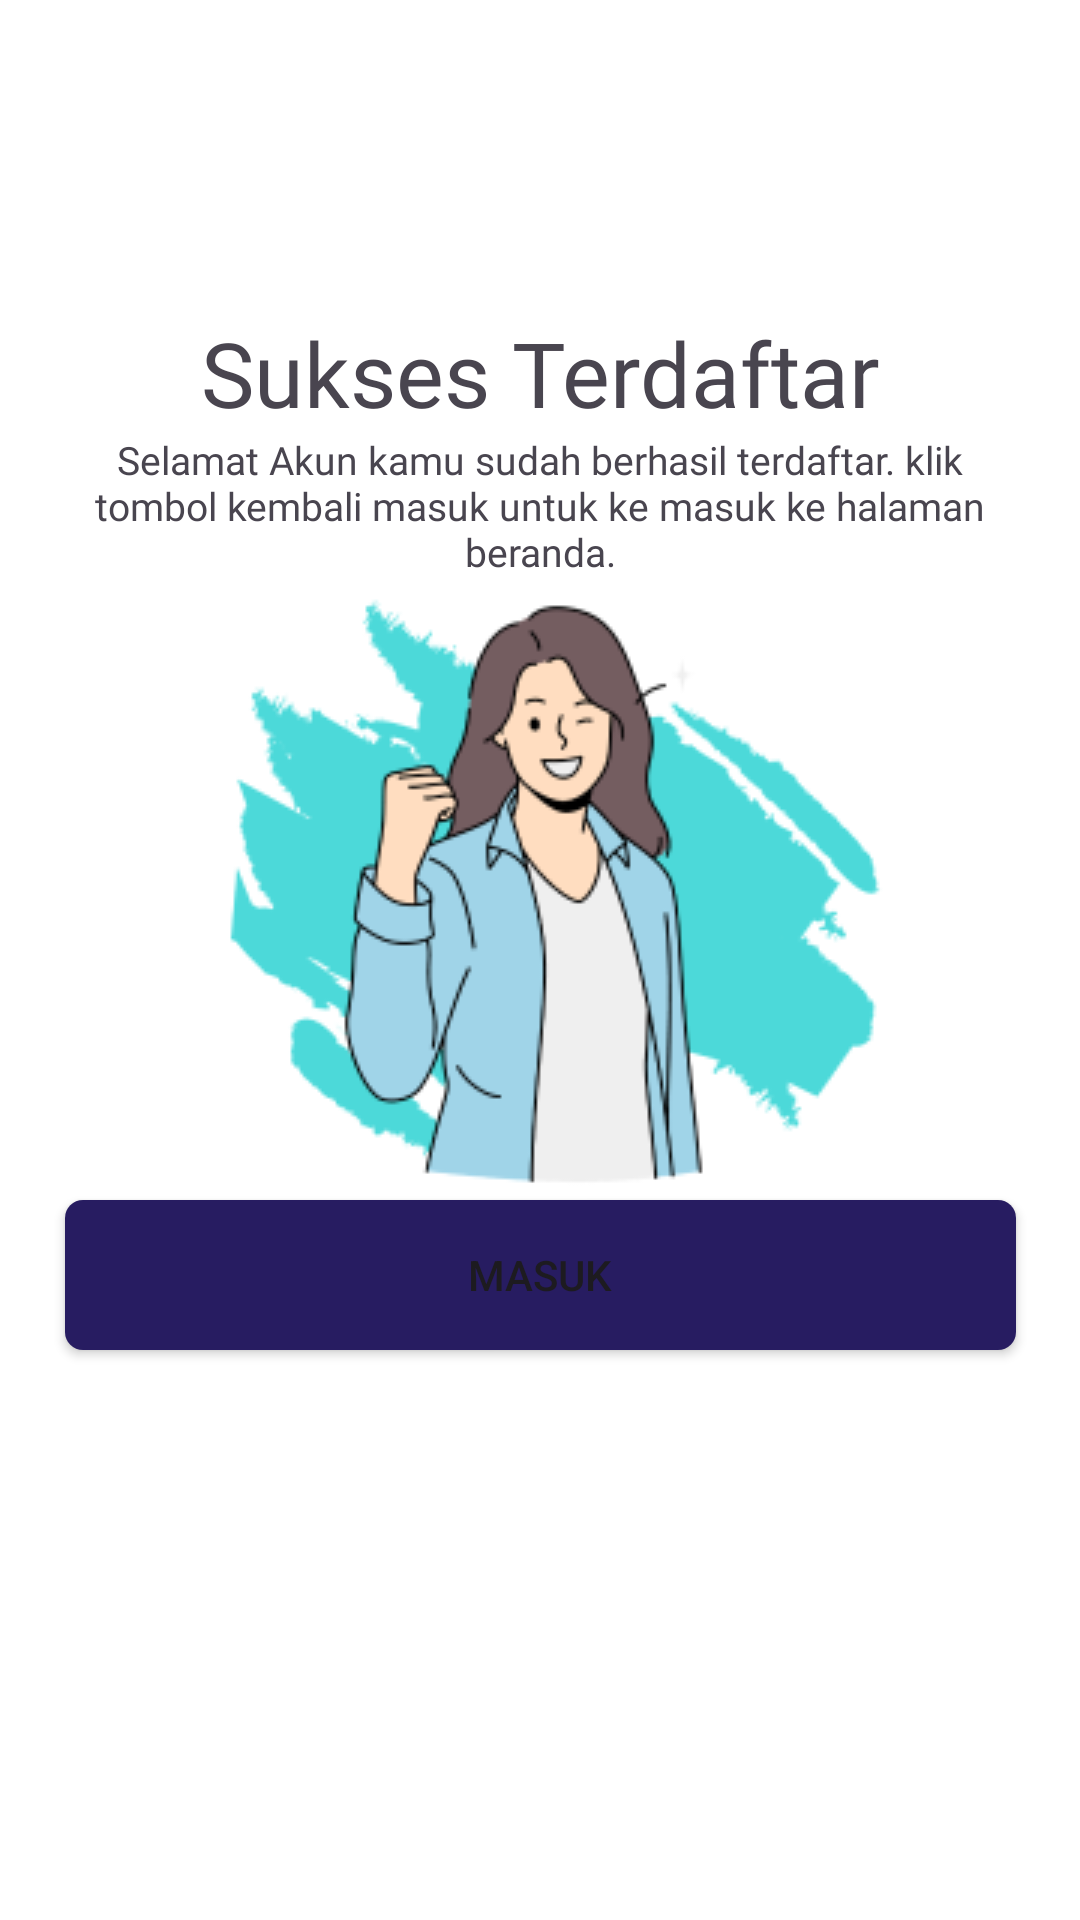

Android layout source for this screen:
<!-- AndroidManifest.xml: application theme Theme.MinatKu -->
<!-- res/layout/activity_success.xml -->
<?xml version="1.0" encoding="utf-8"?>
<androidx.constraintlayout.widget.ConstraintLayout xmlns:android="http://schemas.android.com/apk/res/android"
    xmlns:app="http://schemas.android.com/apk/res-auto"
    xmlns:tools="http://schemas.android.com/tools"
    android:layout_width="match_parent"
    android:layout_height="match_parent"
    android:background="@color/base_page"
    tools:context=".ui.success.SuccessActivity">

        <ImageView
            android:id="@+id/suc_img"
            android:layout_width="244dp"
            android:layout_height="201dp"
            android:layout_marginTop="196dp"
            android:contentDescription="@string/image_success"
            app:layout_constraintEnd_toEndOf="parent"
            app:layout_constraintStart_toStartOf="parent"
            app:layout_constraintTop_toTopOf="parent"
            app:srcCompat="@drawable/success_img" />

        <Button
            android:id="@+id/masuk"
            android:layout_width="317dp"
            android:layout_height="50dp"
            android:layout_marginTop="3dp"
            android:background="@drawable/rounded"
            android:text="@string/Masuk"
            app:layout_constraintEnd_toEndOf="parent"
            app:layout_constraintStart_toStartOf="parent"
            app:layout_constraintTop_toBottomOf="@+id/suc_img" />

        <TextView
            android:id="@+id/TextMain"
            android:layout_width="wrap_content"
            android:layout_height="wrap_content"
            android:layout_marginTop="104dp"
            android:fontFamily="@font/dmsans_18pt_bold"
            android:text="@string/success_main"
            android:textSize="30sp"
            app:layout_constraintEnd_toEndOf="parent"
            app:layout_constraintStart_toStartOf="parent"
            app:layout_constraintTop_toTopOf="parent" />

        <TextView
            android:id="@+id/textDesc"
            android:layout_width="314dp"
            android:layout_height="wrap_content"
            android:fontFamily="@font/dmsans_18pt_regular"
            android:text="@string/success_desc"
            android:textAlignment="center"
            android:textSize="13sp"
            app:layout_constraintEnd_toEndOf="parent"
            app:layout_constraintStart_toStartOf="parent"
            app:layout_constraintTop_toBottomOf="@+id/TextMain" />

</androidx.constraintlayout.widget.ConstraintLayout>
<!-- resources referenced by this layout -->
<resources>
  <color name="base_page">#FFFFFFFF</color>
  <!-- drawable rounded (drawable) -->
  <?xml version="1.0" encoding="utf-8"?>
  <shape xmlns:android="http://schemas.android.com/apk/res/android">
      <corners android:radius="6dp" />
      <solid android:color="@color/dark_blue"/>
  </shape>
  <!-- drawable success_img: png bitmap (drawable, 26656 bytes) -->
  <string name="Masuk">Masuk</string>
  <string name="image_success">Image_Success</string>
  <string name="success_desc">Selamat Akun kamu sudah berhasil terdaftar. klik tombol kembali masuk untuk ke masuk ke halaman beranda.</string>
  <string name="success_main">Sukses Terdaftar</string>
  <style name="Theme.MinatKu" parent="Base.Theme.MinatKu" />
  <color name="dark_blue">#271C61</color>
  <style name="Base.Theme.MinatKu" parent="Theme.Material3.DayNight.NoActionBar">
          
           <item name="colorPrimary">@color/blue</item>
      </style>
  <color name="blue">#4CD9D9</color>
</resources>
